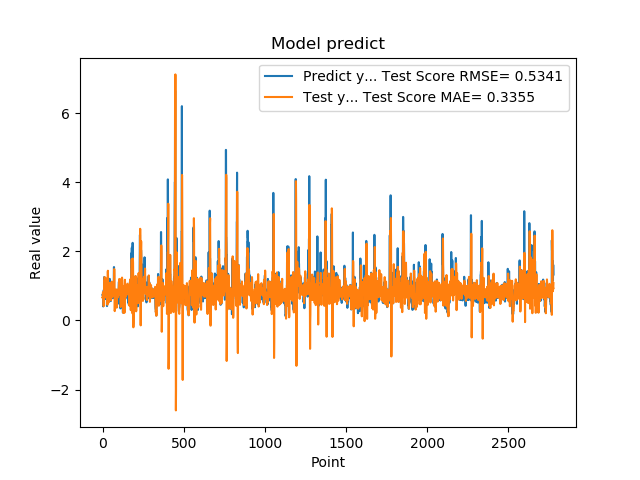

The file beside this chart, header and first rows:
7.321749925613403320e-01, 6.593894519447279778e-01
7.321749925613403320e-01, 6.465233235795322386e-01
7.640249729156494141e-01, 8.069549893524439188e-01
7.640249729156494141e-01, 7.863178917387414479e-01
4.072830080986022949e-01, 8.213815068457255286e-01
4.752210080623625599e-01, 6.869348967794050020e-01
4.752210080623625599e-01, 5.499372663862703847e-01
8.781340122222900391e-01, 4.150826593728654812e-01
8.781340122222900391e-01, 6.085740824605311294e-01
7.414129972457885742e-01, 9.212739011454251781e-01
1.258002042770385520e+00, 1.013407359165098276e+00
1.258002042770385520e+00, 1.154821191719280771e+00
1.069700956344604492e+00, 1.139857703220392704e+00
1.069700956344604492e+00, 1.257609657475799558e+00
7.274609804153442383e-01, 1.210546792917592596e+00
7.892770171165466309e-01, 7.693833428255704154e-01
7.892770171165466309e-01, 6.818964371634704813e-01
6.237750053405761719e-01, 6.898788472715771114e-01
6.237750053405761719e-01, 6.677653600199244810e-01
6.914690136909484863e-01, 7.451452264960274352e-01
8.557710051536558948e-01, 6.829178080988740351e-01
8.557710051536558948e-01, 7.802566325315249962e-01
7.093830108642578125e-01, 9.407271362384429514e-01
7.093830108642578125e-01, 9.489914616760573018e-01
1.014547944068908691e+00, 8.648030963871340404e-01
1.115731000900268555e+00, 8.549326039942752864e-01
1.115731000900268555e+00, 1.009964151842079882e+00
4.182830154895783026e-01, 1.218823969507780269e+00
4.182830154895783026e-01, 9.577041692439408616e-01
1.002280950546264648e+00, 5.306861643056897115e-01
1.218860983848571777e+00, 4.557569591041292223e-01
1.218860983848571777e+00, 8.031627198895540110e-01
1.143296003341674805e+00, 1.406279822549165726e+00
1.143296003341674805e+00, 1.440622992786293022e+00
6.528189778327941895e-01, 1.134303995729835313e+00
6.746559739112854004e-01, 8.154942131634999036e-01
6.746559739112854004e-01, 6.422255369898270949e-01
6.009536385536193848e-01, 5.208866718042767241e-01
6.009536385536193848e-01, 5.249216683442800013e-01
6.694570183753967285e-01, 6.949387329145620962e-01
6.538079977035522461e-01, 6.867154886861631669e-01
6.538079977035522461e-01, 7.085295061823061458e-01
7.814120054244995117e-01, 7.558107153751678631e-01
7.814120054244995117e-01, 8.114811742057481680e-01
1.206303954124450906e+00, 8.503822156983531499e-01
8.469259738922119141e-01, 1.056017540606420502e+00
8.469259738922119141e-01, 1.089098027133254210e+00
8.286409974098205566e-01, 1.046841923246649930e+00
8.286409974098205566e-01, 8.897754383651703680e-01
6.482390165328979492e-01, 7.121314548177350989e-01
5.623700022697448730e-01, 8.179964420370274825e-01
5.623700022697448730e-01, 6.937407520775191738e-01
7.183309793472290039e-01, 5.845925961815737759e-01
7.183309793472290039e-01, 6.144801587679098454e-01
1.099647998809814453e+00, 7.488502372866184809e-01
9.541710019111632191e-01, 9.972737140282652568e-01
9.541710019111632191e-01, 1.103174537147312950e+00
7.290139794349670410e-01, 1.126131141015407788e+00
7.290139794349670410e-01, 9.685980392997531885e-01
6.694499850273132324e-01, 7.170893817579371277e-01
8.631219863891601562e-01, 6.870103819769604048e-01
... 2,719 more rows
